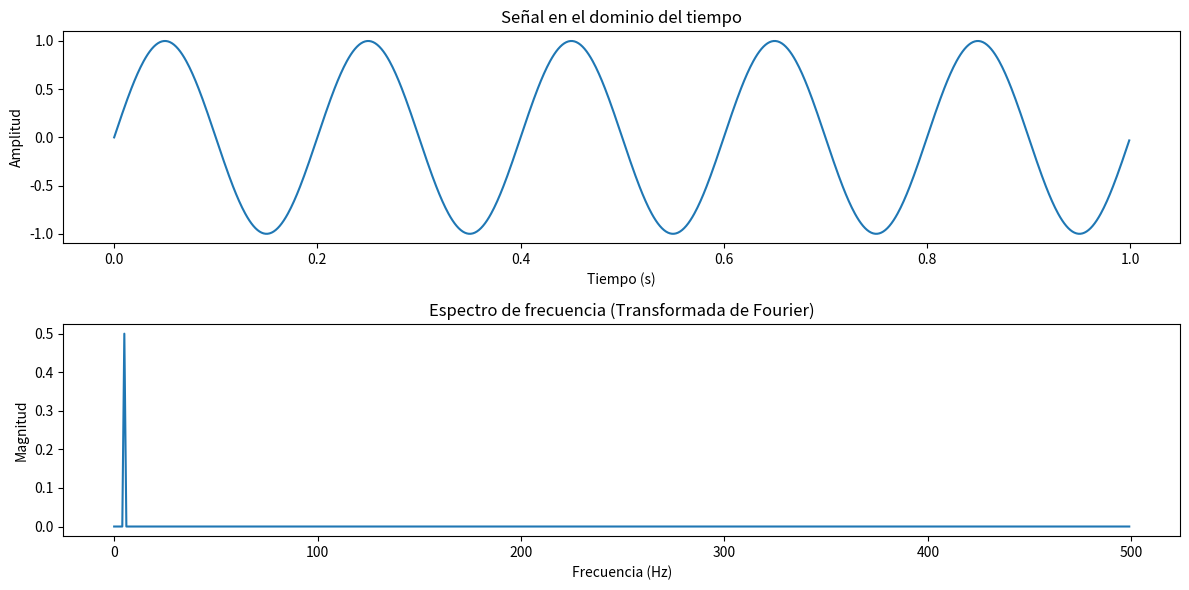

Python code for this plot:
import numpy as np
import matplotlib.pyplot as plt

#Definición de la señal en el dominio del tiempo
fs = 1000  # Frecuencia de muestreo
t = np.arange(0, 1, 1/fs)  # Vector de tiempo (1 segundo)
f_seno = 5  # Frecuencia de la señal (5 Hz)
senal = np.sin(2 * np.pi * f_seno * t)

#Cálculo de la Transformada de Fourier
n = len(senal)
fourier = np.fft.fft(senal)
frecuencias = np.fft.fftfreq(n, 1/fs)

#Normalización y magnitud
magnitud = np.abs(fourier) / n

#Visualización de los resultados
plt.figure(figsize=(12, 6))

plt.subplot(2, 1, 1)
plt.plot(t, senal)
plt.title('Señal en el dominio del tiempo')
plt.xlabel('Tiempo (s)')
plt.ylabel('Amplitud')

plt.subplot(2, 1, 2)
plt.plot(frecuencias[:n//2], magnitud[:n//2])
plt.title('Espectro de frecuencia (Transformada de Fourier)')
plt.xlabel('Frecuencia (Hz)')
plt.ylabel('Magnitud')

plt.tight_layout()
plt.show()
